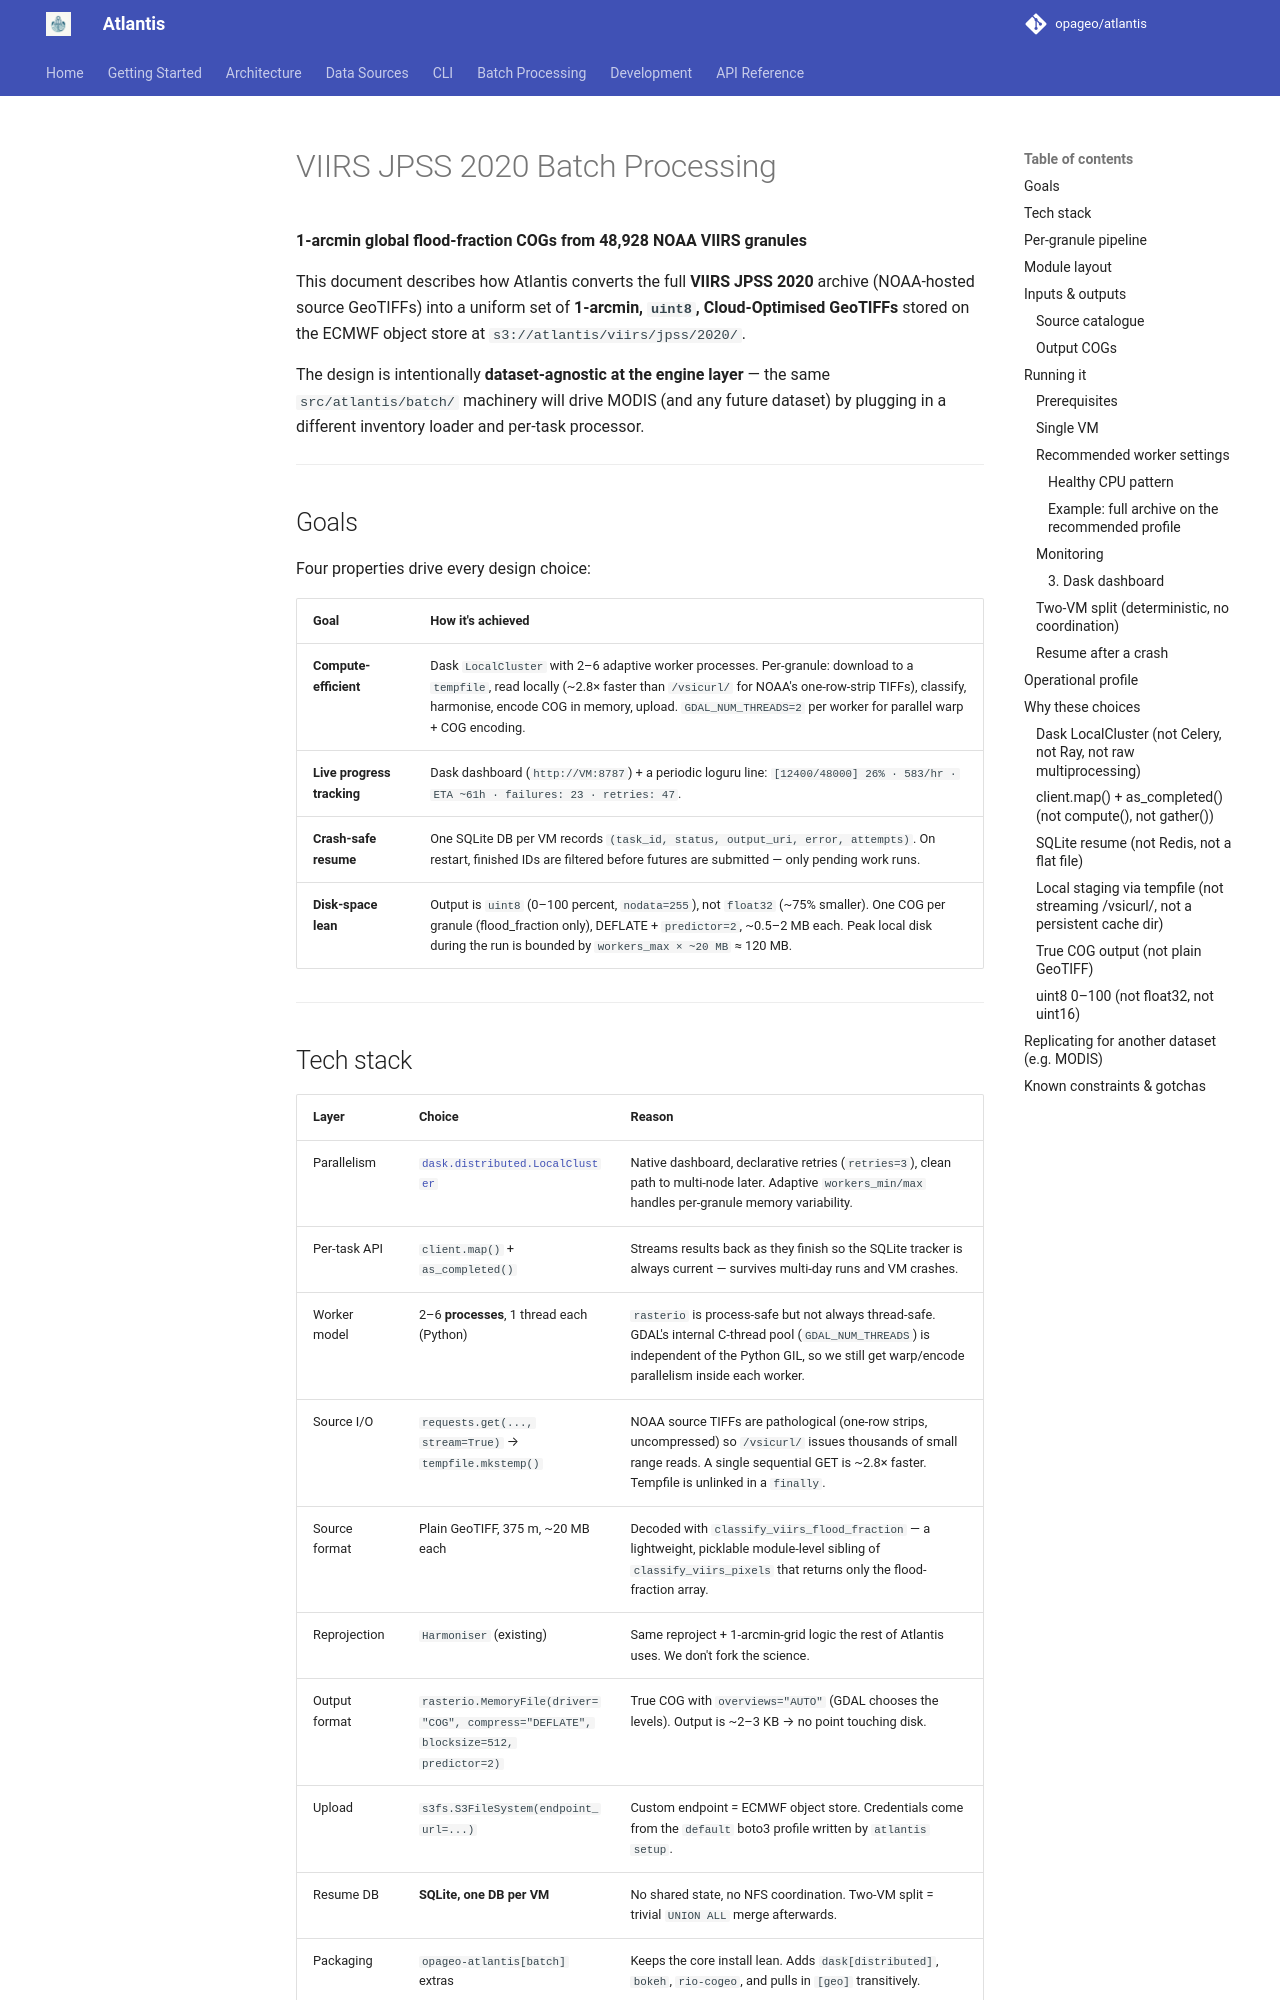

repository: opageo/atlantis · page: archive/cog-build/index.html · generator: mkdocs

# VIIRS JPSS 2020 Batch Processing

**1-arcmin global flood-fraction COGs from 48,928 NOAA VIIRS granules**

This document describes how Atlantis converts the full **VIIRS JPSS 2020** archive (NOAA-hosted source GeoTIFFs) into a uniform set of **1-arcmin, `uint8`, Cloud-Optimised GeoTIFFs** stored on the ECMWF object store at `s3://atlantis/viirs/jpss/2020/`.

The design is intentionally **dataset-agnostic at the engine layer** — the same `src/atlantis/batch/` machinery will drive MODIS (and any future dataset) by plugging in a different inventory loader and per-task processor.

---

## Goals

Four properties drive every design choice:

| Goal                       | How it's achieved                                                                                                                                                                                                                                                                                |
| -------------------------- | ------------------------------------------------------------------------------------------------------------------------------------------------------------------------------------------------------------------------------------------------------------------------------------------------ |
| **Compute-efficient**      | Dask `LocalCluster` with 2–6 adaptive worker processes. Per-granule: download to a `tempfile`, read locally (~2.8× faster than `/vsicurl/` for NOAA's one-row-strip TIFFs), classify, harmonise, encode COG in memory, upload. `GDAL_NUM_THREADS=2` per worker for parallel warp + COG encoding. |
| **Live progress tracking** | Dask dashboard (`http://VM:8787`) + a periodic loguru line: `[12400/48000] 26% · 583/hr · ETA ~61h · failures: 23 · retries: 47`.                                                                                                                                                                |
| **Crash-safe resume**      | One SQLite DB per VM records `(task_id, status, output_uri, error, attempts)`. On restart, finished IDs are filtered before futures are submitted — only pending work runs.                                                                                                                      |
| **Disk-space lean**        | Output is `uint8` (0–100 percent, `nodata=255`), not `float32` (~75% smaller). One COG per granule (flood_fraction only), DEFLATE + `predictor=2`, ~0.5–2 MB each. Peak local disk during the run is bounded by `workers_max × ~20 MB` ≈ 120 MB.                                                 |

---
